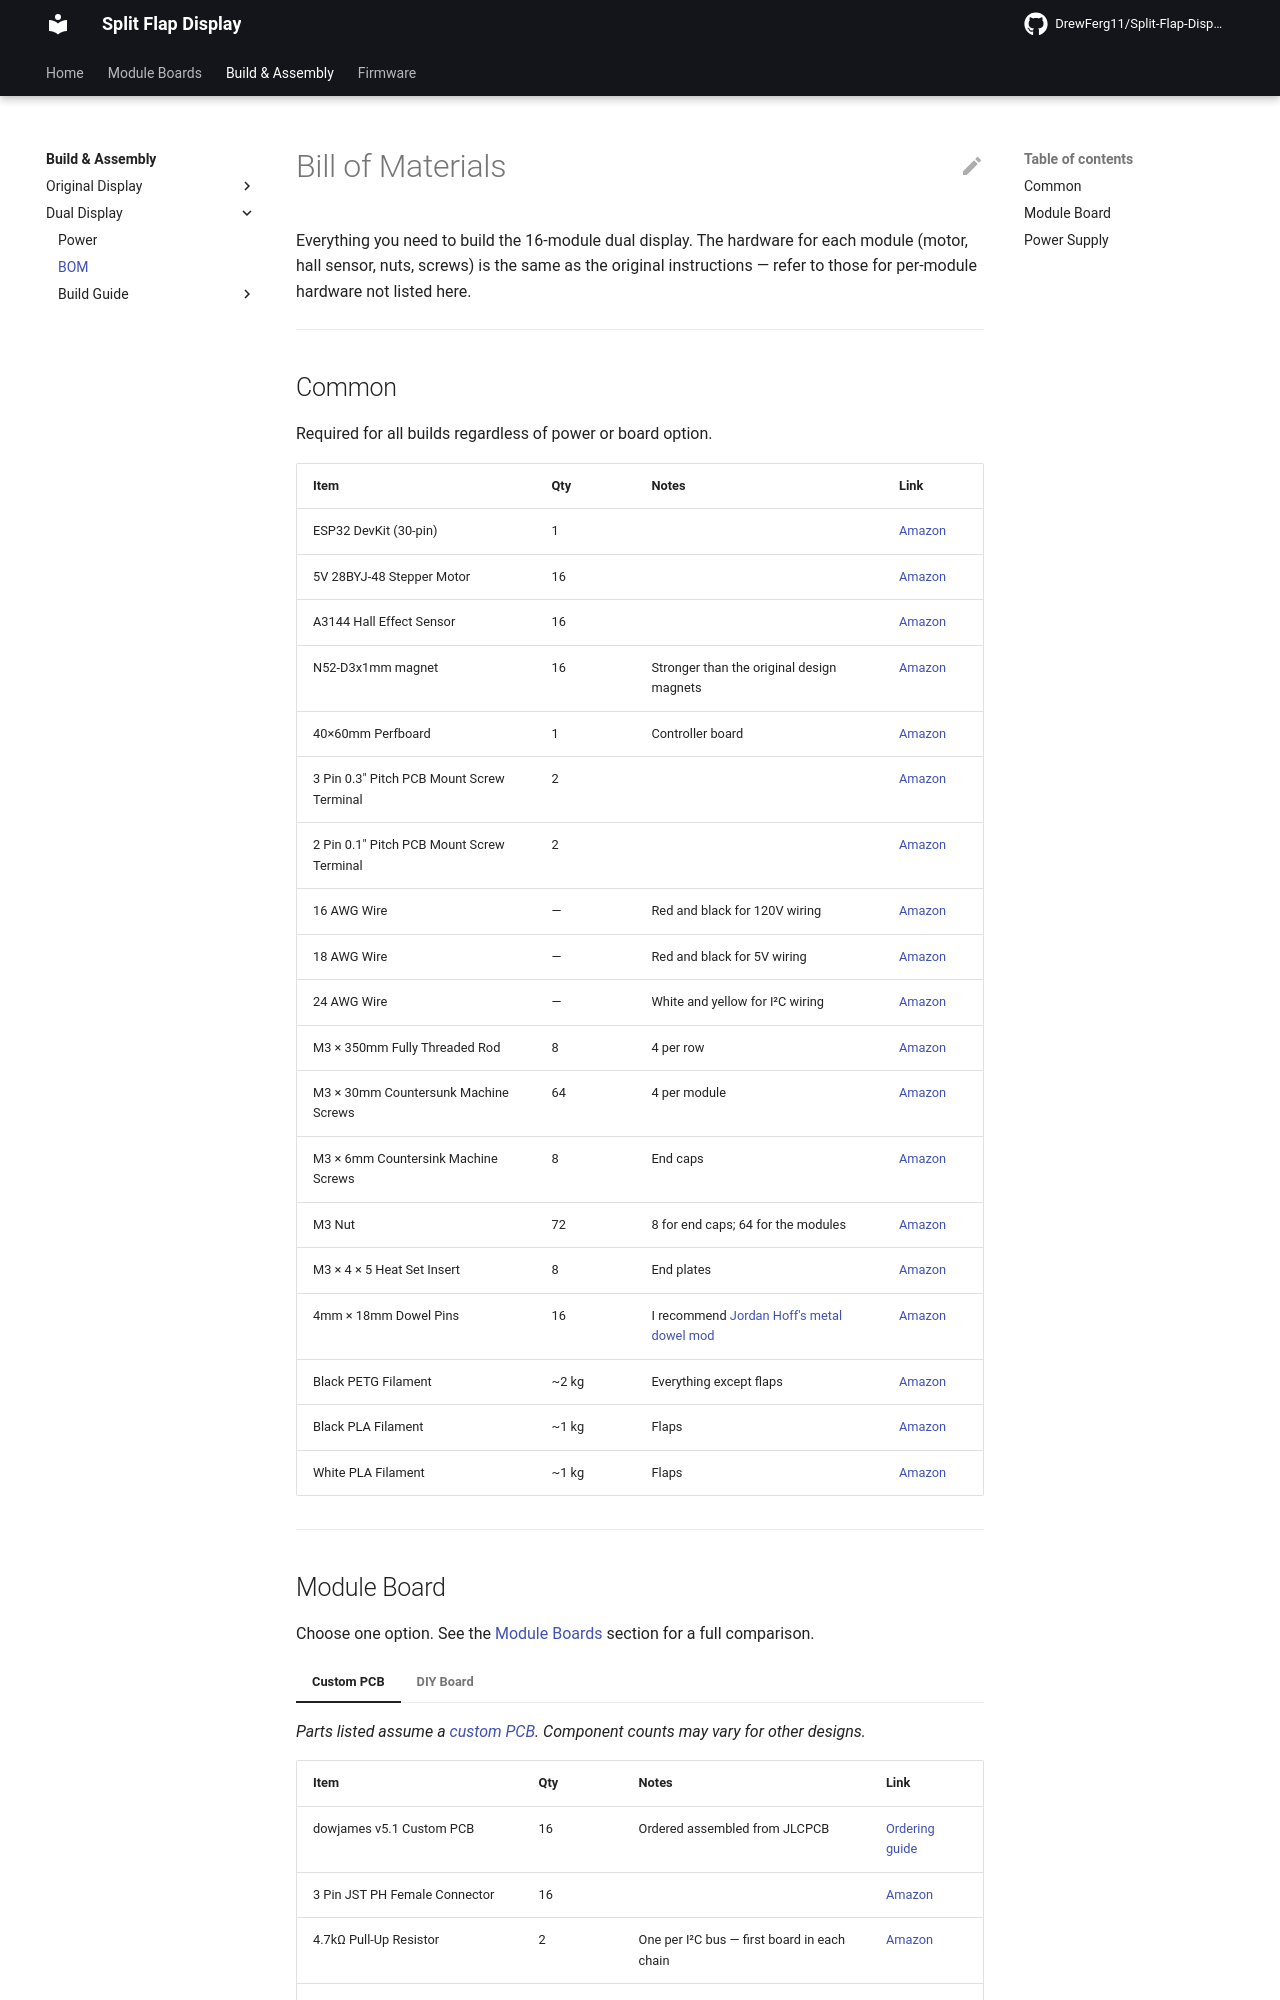

repository: DrewFerg11/Split-Flap-Display · page: build/dual-display/bom/index.html · generator: mkdocs

# Bill of Materials

Everything you need to build the 16-module dual display. The hardware for each module (motor, hall sensor, nuts, screws) is the same as the original instructions — refer to those for per-module hardware not listed here.

---

## Common

Required for all builds regardless of power or board option.

| Item | Qty | Notes | Link |
|------|-----|-------|------|
| ESP32 DevKit (30-pin) | 1 | | [Amazon](https://www.amazon.com/dp/B09GK74F7N) |
| 5V 28BYJ-48 Stepper Motor | 16 | | [Amazon](https://a.co/d/0iAvSJma) |
| A3144 Hall Effect Sensor | 16 | | [Amazon](https://a.co/d/0gNrxkEA) |
| N52-D3x1mm magnet | 16 | Stronger than the original design magnets | [Amazon](https://a.co/d/032d6gsi) |
| 40×60mm Perfboard | 1 | Controller board | [Amazon](https://a.co/d/0fF1662l) |
| 3 Pin 0.3" Pitch PCB Mount Screw Terminal | 2 | | [Amazon](https://a.co/d/0hYWviKW) |
| 2 Pin 0.1" Pitch PCB Mount Screw Terminal | 2 | | [Amazon](https://a.co/d/02ZxuIoB) |
| 16 AWG Wire | — | Red and black for 120V wiring | [Amazon](https://a.co/d/0dnlzv3A) |
| 18 AWG Wire | — | Red and black for 5V wiring | [Amazon](https://a.co/d/07qlweqJ) |
| 24 AWG Wire | — | White and yellow for I²C wiring | [Amazon](https://a.co/d/01tevNzU) |
| M3 × 350mm Fully Threaded Rod | 8 | 4 per row | [Amazon](https://a.co/d/03wEigg8) |
| M3 × 30mm Countersunk Machine Screws | 64 | 4 per module | [Amazon](https://a.co/d/0dZ8LeA2) |
| M3 × 6mm Countersink Machine Screws | 8 | End caps | [Amazon](https://a.co/d/0h6fTboP) |
| M3 Nut | 72 | 8 for end caps; 64 for the modules | [Amazon](https://a.co/d/08b878Ls) |
| M3 × 4 × 5 Heat Set Insert | 8 | End plates | [Amazon](https://a.co/d/01hBrO8S) |
| 4mm × 18mm Dowel Pins | 16 | I recommend [Jordan Hoff's metal dowel mod](https://makerworld.com/en/models/1269780-split-flap-display-metal-dowel-mod#profileId-1296205) | [Amazon](https://a.co/d/0g9X6VVT) |
| Black PETG Filament | ~2 kg | Everything except flaps | [Amazon](https://a.co/d/044ucNUs) |
| Black PLA Filament | ~1 kg | Flaps | [Amazon](https://a.co/d/0aR8hNht) |
| White PLA Filament | ~1 kg | Flaps | [Amazon](https://a.co/d/0fP4AraA) |

---

## Module Board

Choose one option. See the [Module Boards](../../module-boards/index.md) section for a full comparison.

=== "Custom PCB"

    *Parts listed assume a [custom PCB](../../module-boards/custom-pcb/index.md). Component counts may vary for other designs.*

    | Item | Qty | Notes | Link |
    |------|-----|-------|------|
    | dowjames v5.1 Custom PCB | 16 | Ordered assembled from JLCPCB | [Ordering guide](../../module-boards/custom-pcb/dowjames-v5.1/ordering.md) |
    | 3 Pin JST PH Female Connector | 16 | | [Amazon](https://a.co/d/0fr4haGp) |
    | 4.7kΩ Pull-Up Resistor | 2 | One per I²C bus — first board in each chain | [Amazon](https://a.co/d/0fgxiKNf) |
    | 2.54mm Pitch 4 Pin Stackable Header | 2 | [See assembly note](build-guide/assembly.md#stackable-header-note) | [Amazon](https://a.co/d/00aMJGHA) |

=== "DIY Board"

    Refer to the [original build instructions](https://www.instructables.com/Split-Flap-Display-3D-Printed-Modular-Compact-Encl/) for the per-module component list.

---
